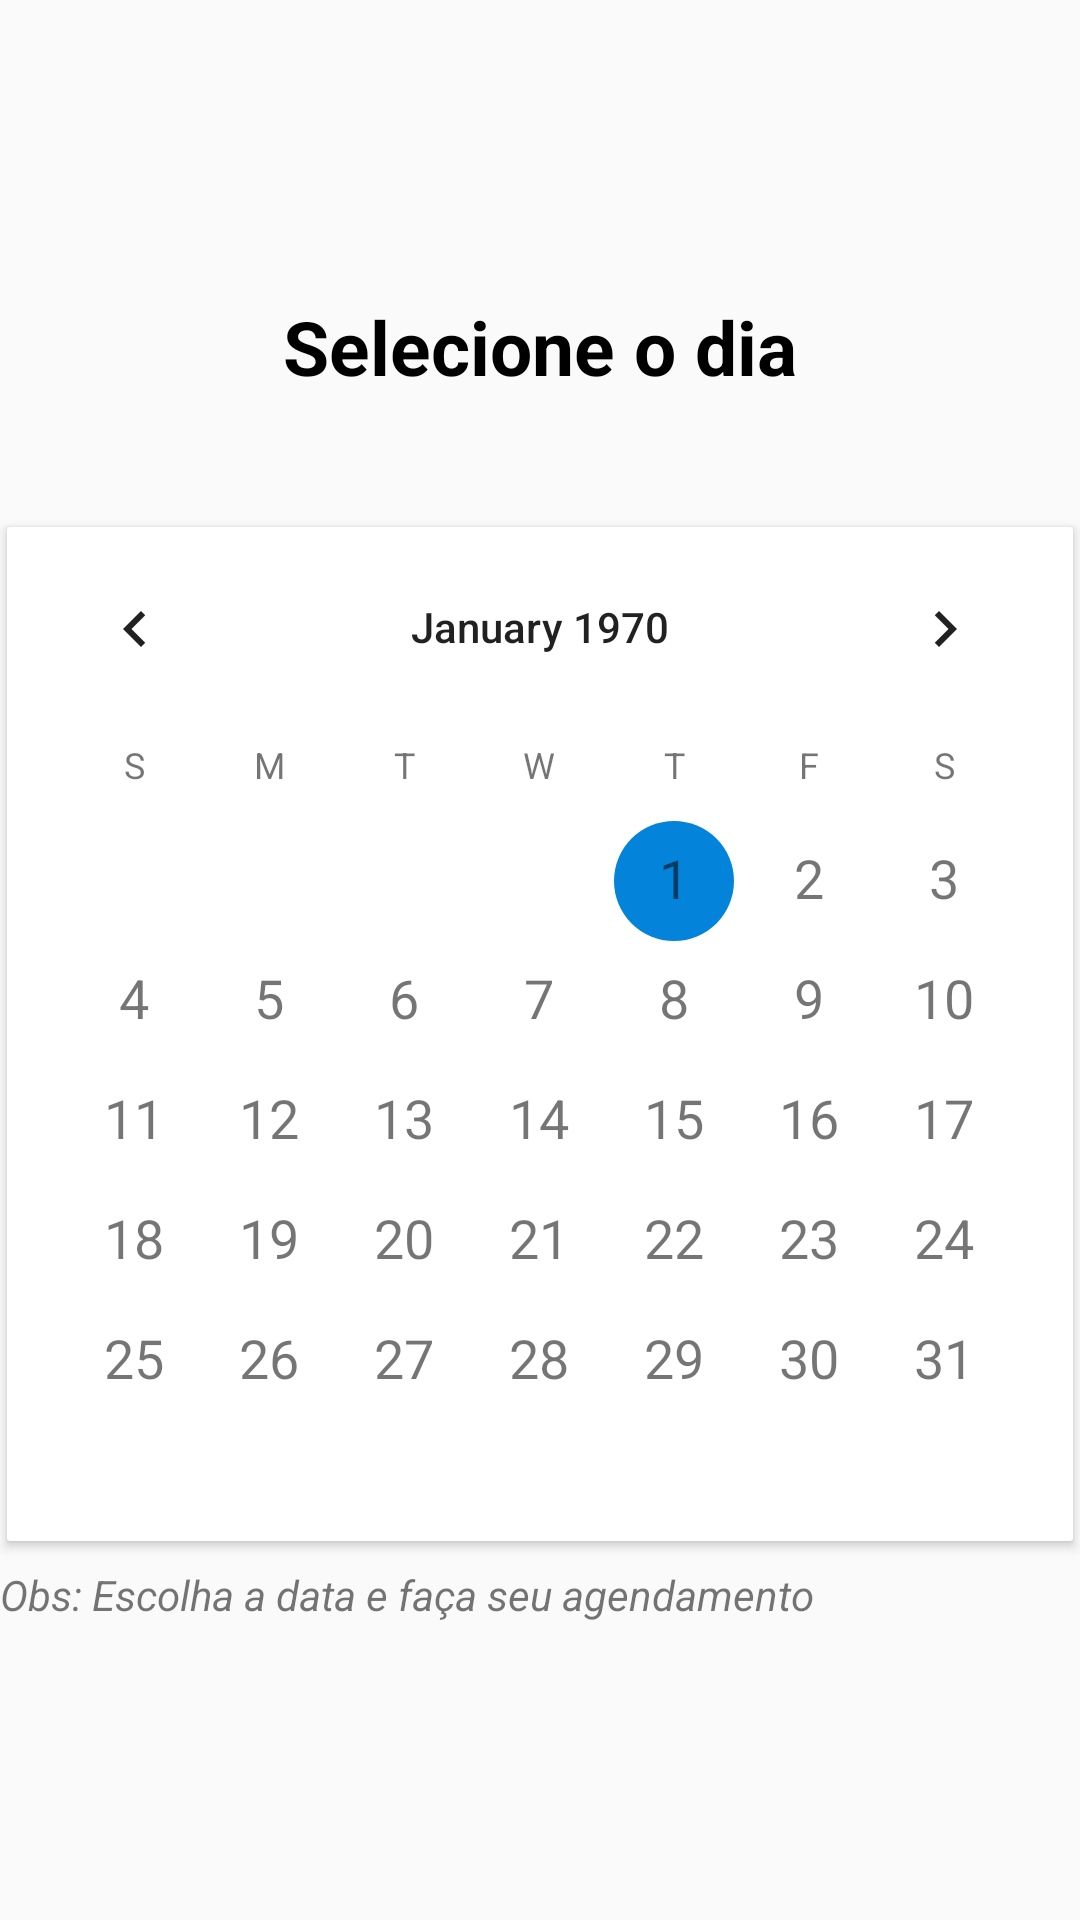

Layout XML and referenced resources for this Android screen:
<!-- AndroidManifest.xml: application theme AppTheme -->
<!-- res/layout/fragment_calendario.xml -->
<?xml version="1.0" encoding="utf-8"?>
<FrameLayout xmlns:android="http://schemas.android.com/apk/res/android"
    xmlns:tools="http://schemas.android.com/tools"
    android:layout_width="match_parent"
    android:layout_height="match_parent"
    xmlns:app="http://schemas.android.com/apk/res-auto"
    android:layout_margin="15dp"
    tools:context=".fragment.FragmentCalendario">

    <ScrollView
        android:layout_width="match_parent"
        android:layout_height="match_parent">

    <LinearLayout
        android:orientation="vertical"
        android:gravity="center"
        android:layout_gravity="center"
        android:layout_width="match_parent"
        android:layout_height="match_parent">

        <TextView
            android:textColor="@color/colorBlack"
            android:text="Selecione o dia"
            android:textSize="25sp"
            android:textStyle="bold"
            android:gravity="center"
            android:layout_width="match_parent"
            android:layout_height="wrap_content"/>

        <androidx.cardview.widget.CardView
            android:layout_width="match_parent"
            android:layout_height="wrap_content"
            android:layout_marginTop="40dp"
            app:cardCornerRadius="1dp"
            app:cardElevation="2dp"
            app:cardUseCompatPadding="true"
            android:foreground="?attr/selectableItemBackground">

            <CalendarView
                android:id="@+id/calendarView_Calendario"
                android:layout_gravity="center"
                android:layout_width="match_parent"
                android:layout_height="wrap_content"
                android:theme="@style/AppTheme.PopupOverlay"
                android:dateTextAppearance="@style/CalendarioTexto"
                android:showWeekNumber="true">

            </CalendarView>


        </androidx.cardview.widget.CardView>

        <TextView
            android:layout_marginTop="5dp"
            android:text="Obs: Escolha a data e faça seu agendamento"
            android:layout_width="match_parent"
            android:layout_height="wrap_content"
            android:textStyle="italic"/>

    </LinearLayout>

    </ScrollView>

</FrameLayout>
<!-- resources referenced by this layout -->
<resources>
  <color name="colorBlack">#000000</color>
  <style name="AppTheme.PopupOverlay" parent="ThemeOverlay.AppCompat.Light">
          <item name="android:textSize">18sp</item>
      </style>
  <style name="CalendarioTexto" parent="@style/TextAppearance.AppCompat.Small">
          <item name="android:textSize">18sp</item>
      </style>
  <style name="AppTheme" parent="Theme.AppCompat.Light.DarkActionBar">
          
          <item name="colorPrimary">@color/colorPrimary</item>
          <item name="colorPrimaryDark">@color/colorPrimaryDark</item>
          <item name="colorAccent">@color/colorAccent</item>
      </style>
  <color name="colorPrimary">#6200EE</color>
  <color name="colorPrimaryDark">#3700B3</color>
  <color name="colorAccent">#0384DA</color>
</resources>
